pico-8 play session: hold → + tap 🅾

[t = 1 s] hold → ~1s, tap 🅾 ~2×
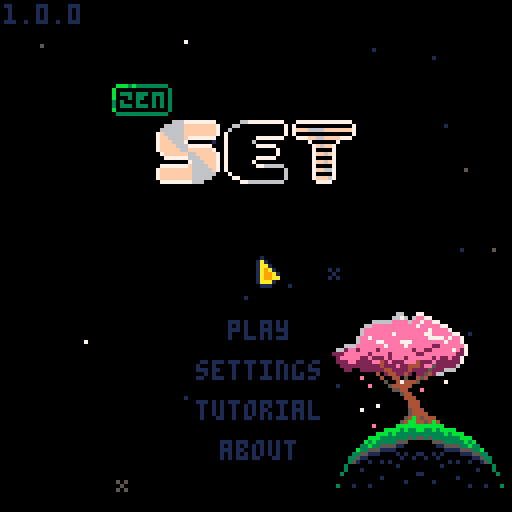
[t = 2 s] hold → ~2s, tap 🅾 ~4×
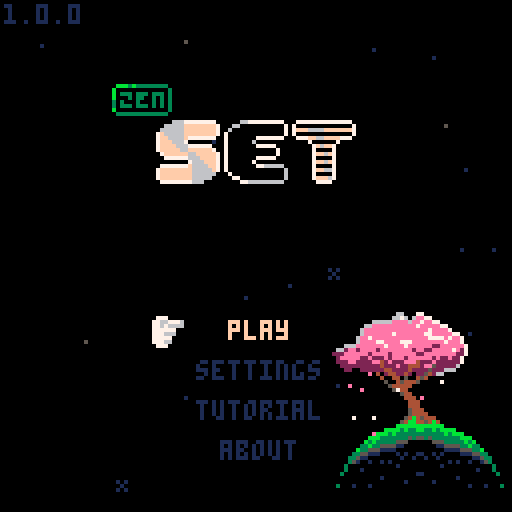
[t = 4 s] hold → ~4s, tap 🅾 ~7×
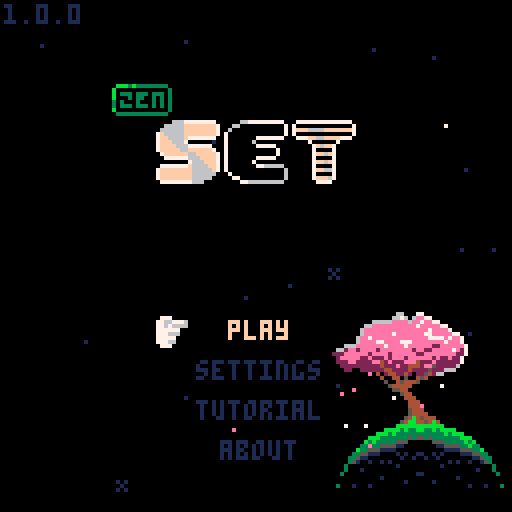
[t = 6 s] hold → ~6s, tap 🅾 ~10×
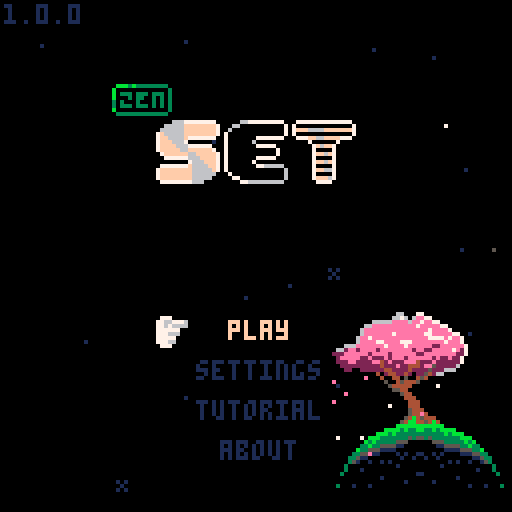
[t = 8 s] hold → ~8s, tap 🅾 ~14×
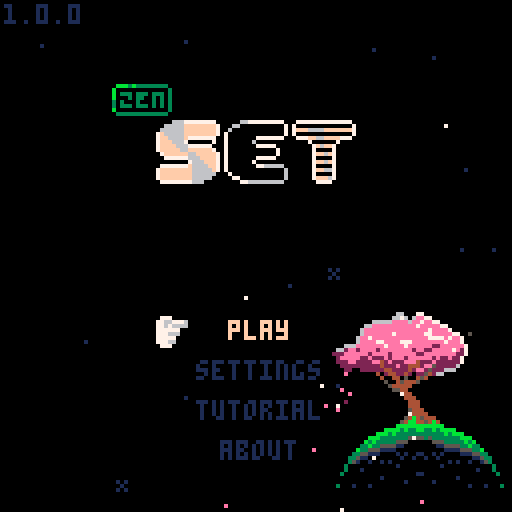

pico-8 cartridge
version 42
__lua__
-- set
-- 2026-02-10
-- same as 0.0.0
-- happy birthday ryan
ver="1.0.0"

-- constants
card_w=29
card_h=17
card_f_tm=15

str_t_min=30
str_t_max=100
str_t_shn=20

c_pal_idx=1
c_pals={
	{8,11,13,2,3,5},
	{8,9,10},
	{1,5,6}
}

mode="title"
g_seed=-29

g_idx=0

allow_skip=false

-- settings
s_idx=nil
s_time=true
s_posb=true
s_aest=true

logo_t=0
uits,uitf=0,0
mx,my,lmx,lmy=-1,-1,-1,-1
is_m=false

tit_idx=0
tit_tm=-10
tit_l_tm=-1 -- load time

effs={}
leafs={}
stars={}


function _init()
	printh("===== start set =====")
	poke(0x5f2d,1)
	
	mx,my=stat(32),stat(33)
	lmx,lmy=mx,my
	
	init_stars()
	music(0)
	
	//testing
	--[[
	init_game()
	for i=1,27 do
	add(n_sets,{
			cards[rand(1,12)],
			cards[rand(1,12)],
			cards[rand(1,12)]
		})
	end
	init_garden()
	]]--
end

function _draw()
	cls()
	
	draw_bk()

	if logo_t<90 then
		draw_logo()
		return
	end
	
	if mode=="title" then
		draw_title()
	elseif mode=="game" then
		draw_game()
		draw_effs()
	elseif mode=="tutorial" then
		draw_tut()
	elseif mode=="about" then
		draw_about()
	elseif mode=="garden" then
		draw_garden()
	end
	
	if(is_m)draw_mouse()
end

function _update()
	uits=(uits+0.1)%30
	uitf=(uitf+0.2)%30
	
	update_bk()
	
	if logo_t<90 then
		logo_t+=1
		if btnp(❎) then
			if logo_t<30 then
				logo_t=30
			elseif logo_t<75 then
				logo_t=75
			end
		end
		return
	end
	
	mx,my=stat(32),stat(33)
	if lmx!=mx or lmy!=my then
		is_m=true
	elseif btn()>0 then
		is_m=false
		uitr()
	end
	lmx,lmy=mx,my
	
	if btnp(⬅️) or
				btnp(➡️) or
				btnp(⬆️) or
				btnp(⬇️) then
		sfx(3,-1,0,8)
	end
	
	if s_idx!=nil then
		update_settings()
	elseif mode=="title" then
		update_title()
	elseif mode=="game" then
		update_game()
		update_effs()
	elseif mode=="tutorial" then
		update_tut()
	elseif mode=="about" then
		update_ab()
	elseif mode=="garden" then
		update_garden()
	end
end

function draw_logo()
	//line(64,0,64,127,1)
	if logo_t>15 and logo_t<75 then
		spr(120,32,60,8,1)
	end
	
	//sspr(
	//	64,56,
	//	mid(0,logo_t-30,64),8,
	//	32,60)
end

function draw_mouse()
	spr(3,mx,my)
end

function init_title()
	if mode=="game" then //or 
				//mode=="garden" then
		music(0)
	end
	mode="title"
	s_idx=nil
	tit_l_tm=-1
	g_idx=0
end

function draw_title()
	print(ver,1,1,1)
	//line(64,0,64,127,1)
	//line(54,0,54,127,1)
	//line(74,0,74,127,1)
	spr(64+max(flr(tit_tm),0)*2,
		28,21,
		2,1)
	//spr(90,40,40,6,2)
	for i=0,2 do
		spr(
			84+i*2,
			40+i*16+(i-1)*1,
			30,
			2,2)
	end
	
	if s_idx!=nil then
		draw_settings()
	else
		if tit_l_tm==-1 or 
					flr(uits)%2==0 then
		t2(
			"play",
			57,80,
			tit_idx==0 and 15 or 1,0)
		end
		if tit_l_tm==-1 then
			t2(
				"settings",
				49,90,
				tit_idx==1 and 15 or 1,0)
			t2(
				"tutorial",
				49,100,
				tit_idx==2 and 15 or 1,0)
			t2(
				"about",
				55,110,
				tit_idx==3 and 15 or 1,0)
			if not is_m then
				dhand(
					1,
					38+uits%2,
					79+tit_idx*10
				)
			end
		end
	end
end

function update_title()
	if tit_l_tm>0 then
		tit_l_tm-=1
		if(tit_l_tm==0)init_game()
		return
	end
	
	tut_idx=0
	
	if tit_tm<7 then
		tit_tm+=0.4
	else
		tit_tm=rand(30,90)*-1
	end
	
	if btnp() then
		tit_idx=max(tit_idx,0)
	end
	
	if btnp(⬇️) then
		tit_idx=min(tit_idx+1,3)
	elseif btnp(⬆️) then
		tit_idx=max(tit_idx-1,0)
	end
	
	-- mouse hover
	if is_m then
		tit_idx=-1
		if pt_m(57,80,16,5)then
			tit_idx=0
		elseif pt_m(49,90,32,5)then
			tit_idx=1
		elseif pt_m(49,100,32,5)then
			tit_idx=2
		elseif pt_m(55,110,19,5)then
			tit_idx=3
		end
	end
	
	if click() and tit_idx>=0 then
		if tit_idx==0 then
			sfx(24)
			music(-1)
		else
			sfx(3,-1,8,8)
		end
		if(tit_idx==0)tit_l_tm=45
		if(tit_idx==1)s_idx=1
		if(tit_idx==2)mode="tutorial"
		if(tit_idx==3)mode="about"
	end
end

function draw_settings()
	if mode=="game" then
		t2(
			"go back",
			51,40,
			s_idx==-1 and 15 or 1,0)

		t2(
			"get hint",
			49,50,
			s_idx==0 and 15 or 1,0)
		
		--[[
		if not p_over then
			t2(
				"end game",
				49,50,
				s_idx==0 and 15 or 1,0)
		end
		]]--
	end
		
	t2(
		"show time",
		25,70,
		s_idx==1 and 15 or 1,0)
	t2(
		s_time and "yes" or "no",
		90,70, 
		s_time and 11 or 3,0)
		
	t2(
		"show possible\n         sets",
		9,80,
		s_idx==2 and 15 or 1,0)
	t2(
		s_posb and "yes" or "no",
		90,80, 
		s_posb and 11 or 3,0)
		
	t2(
		"card style",
		21,95,
		s_idx==3 and 15 or 1,0)
	t2(
		s_aest and "pretty" or "norm",
		90,95, 
		s_aest and 11 or 3,0)
		
	t2(
		"return to title",
		35,107,
		s_idx==4 and 15 or 1,0)
	
	if not is_m then
		local hx,hy=39,39
		//if(s_idx==-1)hx,hy=39,39
		if(s_idx==0)hx,hy=39,49
		//if(s_idx==1)hx,hy=15,59
		if(s_idx==1)hx,hy=15,69
		if(s_idx==2)hx,hy=-1,79
		if(s_idx==3)hx,hy=11,94
		if(s_idx==4)hx,hy=25,106
		dhand(1,hx+uits%2,hy)
	end
end

function update_settings()
	if btnp() then
		s_idx=max(
			s_idx,
			mode=="game" and -1 or 1
		)
	end
	if btnp(⬇️) then
		s_idx=min(s_idx+1,4)
		if p_over and s_idx==0 then
			s_idx=1
		end
	elseif btnp(⬆️) then
		s_idx=max(
			s_idx-1,
			mode=="game" and -1 or 1
		)
		if p_over and s_idx==0 then
			s_idx=-1
		end
	end
	
	-- mouse hover
	if is_m then
		s_idx=-3
		if mode=="game" then
			if pt_m(49,40,32,5)then
				s_idx=-1
			elseif pt_m(49,50,32,5) then
				s_idx=0
			end
		end
		if pt_m(22,70,80,5)then
			s_idx=1
		elseif pt_m(10,80,96,11)then
			s_idx=2
		elseif pt_m(21,95,91,5)then
			s_idx=3
		elseif pt_m(35,107,60,5)then
			s_idx=4
		end
	end
	
	if click() and s_idx>=-2 then
		sfx(3,-1,16,8)
		if s_idx==-1 then
			s_idx=nil	
		elseif s_idx==0 then
			s_idx=nil
			check_cards(true)
		elseif s_idx==1 then
			s_time=not s_time
		elseif s_idx==2 then
			s_posb=not s_posb
		elseif s_idx==3 then 
				s_aest=not s_aest
		elseif s_idx==4 then
			init_title()
		end
	end
end

function draw_tut()
	//rect(0,0,127,127,1)
	if tut_idx<2 then
		local d=d_tut[tut_idx+1]
		for i=0,#d-1 do
			t2(d[i+1],1,i*6+1,13,0)
		end
		
		t2(
			"next page",
			35,122,
			1,0)
	elseif tut_idx==2 then
		t2("valid set examples",18,10,13,0)
		draw_tut_cards(1)
		t2(
			"next page",
			35,122,
			1,0)
	else
		t2("invalid set examples",18,10,13,0)
		draw_tut_cards(4)
		t2(
			"return to title",
			35,122,
			1,0)
	end
		
	if not is_m then
		dhand(1,25+uits%2,121)
	end
end

function draw_tut_cards(s)
	for j=0,2 do
		local r=tut_d[j+s]
		for i=0,#r-1 do
			local d=tut_d[j+s][i+1]
			local c=get_card(d)
			c.x=i*card_w+i*3+18
			c.y=j*card_h+j*15+20
			draw_card(c)
		end
	end
end

function update_tut()
	if click() then
		sfx(3,-1,8,8)
		if tut_idx<3 then
			tut_idx+=1
		else
			mode="title"
		end
	end
end

function draw_about()
	t2(
		"return to title",
		35,122,
		1,0)
	if not is_m then
		dhand(1,25+uits%2,121)
	end
	
	for i=0,#d_ab-1 do
		t2(d_ab[i+1],1,i*6+1,13,0)
	end
end

function update_ab()
	if click() then
		sfx(3,-1,8,8)
		mode="title"
	end
end
-->8
-- game

function init_game()
	music(16)
	for e in all(effs)do
		del(effs,e)
	end
	for d in all(deck)do
		del(deck,d)
	end
	for c in all(cards)do
		del(cards,c)
	end
	for s in all(n_sets)do
		del(n_sets,s)
		del(n_sets,s)
	end

	mode="game"
	game_st_tm=time()
	game_tm=game_st_tm
	
	g_idx=0 -- game idx
	r_idx=0 -- garden idx
	cards={}
	deck={}
	hint_sets={} -- hints
	//n_set=0	-- num sets made
	n_sets={}
	n_sel=0 -- num selected
	card_off_y=30
	
	sh_tm=0 -- shake time
	n_av_set=0 -- available sets
	p_over=false
	p_over_t=60
	
	local id=1
	for n=1,3 do
	for s in all({5,6,7}) do
	for f in all({0,1,2}) do
	for c in all({1,2,3}) do
		add(deck,{
			n=n,s=s,f=f,c=c,
			id=id
		})
		id+=1
	end end end end
	
	for i=0,11 do
		add(cards,get_deck_card(i*5))
		add_f_card(
			5,5,
			(i%4)*card_w+(i%4)*3+card_w/2,
			flr(i/4)*card_h+card_off_y,
			i*5,
			32
		)
	end
	
	move_cards()
	check_cards(false)
end

function draw_game()
	//rect(0,0,127,127,1)
	
	-- deck
	local dw=#deck>0 and 12 or 20
	if(g_idx==0)pal(7,15)
	rect(
		3,3,
		3+dw,#cards==21 and 9 or 11,
		7
	)
	rectfill(1,1,1+dw,9,0)
	rect(1,1,1+dw,9,7)
	if #deck>0 then
		print(#deck,4,3,7)
	else
		print("fin?",4,3,7)
	end
	pal()
	
	-- settings gear
	spr(
		s_idx!=nil and 18 or 
		g_idx==1 and 17 or 16,
		100,2
	)
	
	-- complete sets
	if(g_idx==2)pal(7,15)
	rect(
		114,3,
		126,#cards==21 and 9 or 11,
		7
	)
	rectfill(112,1,124,9,0)
	rect(112,1,124,9,7)
	print(#n_sets,115,3,7)
	pal()

	-- time	
	if s_time then
		local ts=ftime(game_tm)
		print(ts,64-(#ts*4)/2,3)
	end
	
	if not p_over then
		if s_posb and #cards<21 then
			t2(
				"possible sets:"..n_av_set,
				1,card_off_y-7,1,0)
		end
	
		if s_idx==nil then
			for n=0,#cards-1 do
				local i=n%4
				local j=flr(n/4)
				draw_card(cards[n+1])
			end
		end
	end
	
	if s_idx!=nil then
		draw_settings()
	end
	
	
	if #cards<21 then
		if is_m then
			print(
				"mouse:move         mouse:toggle",
				1,122,
				1
			) 
		else
		print(
			"⬆️⬇️⬅️➡️:move         ❎:toggle",
			1,122,
			1
		) 
		end
	end
	
	if not is_m then
		local hx,hy=5,10
		if g_idx==1 then
			hx,hy=102,10
		elseif g_idx==2 then
			hx,hy=112,10
		elseif g_idx>2 then
			local i=(g_idx-3)%4
			local j=flr((g_idx-3)/4)
			hx=i*card_w+i*3+14
			hy=j*card_h+j*3+card_off_y+card_h-1
		end

		if s_idx==nil then
			dhand(2,hx,hy+uits%2)
		end
	end
	
	if p_over and #effs==0 and
				s_idx==nil then
		if #n_sets==27 or 
					(#deck==0 and n_av_set==0) then
			t2("you win",51,60,1,0)
		else
			t2("game over",47,60,1,0)
		end
	end
end

function draw_card(c)
	if c=="dead" or c.t>0 then
		return
	end
	
	local cx=c.x+flr(c.sh_tm/2)%2
	local cy=c.y
	
	if c.ht_tm>0 and 
				flr(c.ht_tm/8)%2==0 then
		rectfill(
			cx,cy,
			cx+card_w,cy+card_h,
			7
		)
		return
	end
	
	if c.idx==g_idx-3 then
		rectfill(
			cx,cy,
			cx+card_w,cy+card_h,
			1
		)
	end
	
	rect(
		cx,cy,
		cx+card_w,cy+card_h,
		7
	)
	
	local cp=c_pals[c_pal_idx]	
	pal(15,c.idx==g_idx-3 and 1 or 0)
	for i=0,c.n-1 do
		local ccx=cx+card_w/2-3-(c.n-1)*4.5+i*9
		local ccy=cy+1
		local ccs=c.s+3*c.f
		if(s_aest)ccs+=32
		
		-- outline
		pal(6,c.idx==g_idx-3 and 1 or 0)
		pal(7,c.idx==g_idx-3 and 1 or 0)
		
		ospr(ccs,ccx,ccy,1,2)
		
		--card sprite
		pal(7,cp[c.c])
		pal(6,cp[c.c+3])
		spr(
			ccs,
			ccx,ccy,
			1,2)
	end
	pal()
	
	if c.sel then
		local o=flr(uitf)%3-1
		spr(14,cx-o,cy-o)
		spr(15,cx+card_w-7+o,cy-o)
		spr(30,cx-o,cy+card_h-7+o)
		spr(31,
			cx+card_w-7+o,
			cy+card_h-7+o)
	end
end

function update_game()
	if not p_over then
		game_tm=time()-game_st_tm
	else
		goto after_auto
	end
	
	-- update cards
	for c in all(cards)do
		if c!="dead" then
			if(c.sh_tm>0)c.sh_tm-=1
			if(c.ht_tm>0)c.ht_tm-=1
			if c.t>0 then
				c.t-=1
				if c.t==1 then
					sfx(3,-1,0+rand(0,2)*8,8)
				end
			end
		end
	end
	
	auto_clk=false
	if allow_skip and btn(🅾️) then
		update_auto()
		goto after_auto
	end
	
	--button inputs
	if btnp(➡️) then
		g_idx=min(g_idx+1,#cards-1+3)
	elseif btnp(⬅️) then
		g_idx=max(g_idx-1,0)
	elseif btnp(⬇️) then
		if g_idx==0 then
			g_idx=3
		elseif g_idx<3 then
			g_idx=5
		elseif g_idx<#cards-1 then
			g_idx=min(g_idx+4,#cards+3)
		end
	elseif btnp(⬆️) then
		g_idx=max(g_idx-4,0)
	end
	
	-- mouse hovering
	if is_m then
		g_idx=-1
		if pt_m(1,1,20,9) then
			g_idx=0
		elseif pt_m(97,1,8,8) then
			g_idx=1
		elseif pt_m(112,1,120,9) then
			g_idx=2
		end
		
		for i=1,#cards do
			local c=cards[i]
			//c.h=false
			if c.t==0 and
						c!="dead" and
						pt_m(c.x,c.y,
											card_w,card_h) then
				g_idx=c.idx+3
			end
		end
	end
	
	::after_auto::
	
	if p_over then
		g_idx=2
		//g_idx=min(g_idx,1)
		//g_idx=min(g_idx,2)
		if p_over_t==60 then
			-- consider a delay
			-- before this runs
			if #n_sets==27 or 
					(#deck==0 and n_av_set==0) then
				sfx(5)
				music(-1)
			else
				sfx(6)
				music(-1)
			end
		elseif p_over_t==0 then
			init_garden()
			music(0)
		end
		p_over_t-=1
		return
	end
	
	-- click deck
	if g_idx==0 and click() then
		if #deck==0 then
			p_over=true
		elseif #effs==0 and 
									#cards<21 then
			for i=0,2 do
				add(cards,get_deck_card(i*5))
					add_f_card(
					5,5,
					(i%4)*card_w+(i%4)*3+card_w/2,
					4*card_h+card_off_y,
					i*5,
					32
				)
			end
			move_cards()
			check_cards(false)
			sfx(3,-1,8,8)
		end
	end
	
	-- click settings
	if g_idx==1 and click() then
		//printh("clicked set todo")
		s_idx=-1
		sfx(3,-1,16,8)
	end
	
	-- click set
	if g_idx==2 and click() then
		printh("clicked set todo")
		init_garden()
	end
	
	-- click cards
	local can_check=false
	local c=cards[g_idx-2]
	if g_idx>2 and c!=nil and
				c!="dead" and c.t==0 and 
				click() then
		if c.sel then
			c.sel=false
			n_sel-=1
			sfx(3,-1,16,8)
		elseif n_sel<3 then
			can_check=true
			c.sel=true
			n_sel+=1
			if(n_sel<3)sfx(3,-1,8,8)
		end
	end
	
	if n_sel==3 and can_check then
		check_sel()
		g_idx=min(g_idx,#cards+2)
		if #n_sets==27 or 
					(#deck==0 and
						n_av_set==0) then
			p_over=true
		end
	end
end

function get_card(c)
	return {
		n=c.n,
		s=c.s,
		f=c.f,
		c=c.c,
		id=c.id,
		idx=-1,
		sel=false,
		sh_tm=0,
		ht_tm=0,
		t=0
	}
end

function get_deck_card(toff)
	local i=rand(1,#deck)
	local dc=deck[i]
	deli(deck,i)
	
	local c=get_card(dc)
	c.t=card_f_tm+toff
	return c
end

function move_cards()
	card_off_y=30
	if #cards==18 then
		card_off_y=20
	elseif #cards==21 then
		card_off_y=10
	end
	
	for n=0,#cards-1 do
		local c=cards[n+1]
		if c!="dead" then
			local i=n%4
			local j=flr(n/4)
			c.x=i*card_w+i*3+1
			c.y=j*card_h+j*3+card_off_y
			c.idx=n
		end
	end
end

function check_sel()
	printh("checking selection")
	local sel={}
	for i=1,#cards do
		if cards[i].sel then
			add(sel,i)
			cards[i].sel=false
		end
	end

	local is_set=check_set(
		cards[sel[1]],
		cards[sel[2]],
		cards[sel[3]]
	)
	
	if is_set then
		add(n_sets,{
			cards[sel[1]],
			cards[sel[2]],
			cards[sel[3]]
		})
		
		for i=#sel,1,-1 do
			local c=cards[sel[i]]
			add_f_card(
				c.x,c.y,
				122,
				5,
				0,
				48
			)
		end
	
		if #cards>12 then
			for i=#sel,1,-1 do
				deli(cards,sel[i])
			end
		else 
			for i=#sel,1,-1 do
				if #deck>0 then
					add_f_card(
						5,5,
						cards[sel[i]].x,
						cards[sel[i]].y,
						i*5,
						32
					)
					cards[sel[i]]=get_deck_card(i*5)
				else
					cards[sel[i]]="dead"
				end
			end
		end
		
		//n_set+=1
		move_cards()
		check_cards(false)
		sfx(4)
	else
		sh_tm=20
		for i=#sel,1,-1 do
			cards[sel[i]].sel=false
			cards[sel[i]].sh_tm=20
		end
		sfx(6)
	end
	
	n_sel=0
end

function check_set(c1,c2,c3)
	if c1=="dead" or
				c2=="dead" or
				c3=="dead" then
		return false
	end
	
	local is_set=true
	for k in all({"n","s","f","c"})do
		//loga({"checking key",k})
		//loga({" ",c1[k],c2[k],c3[k]})
		if c1[k]!=c2[k] and
					c1[k]!=c3[k] and
					c2[k]!=c3[k] then
			//loga({"  all diff for",k})
		elseif c1[k]==c2[k] and
									c2[k]==c3[k] then
			//loga({"  all same for",k})
		else
			//loga({"  not vald for",k})
			return false
		end
	end
	
	return true
end


function check_cards(show)
	hint_sets={} --testing
	
	local g={}
	for i=1,#cards do
	for j=i+1,#cards do
	for k=j+1,#cards do 
		add(g,{i,j,k})
	end end end

	local n=0
	//local f={}
	for i in all(g) do
		//loga({i,unpack(g[i])})
		if check_set(
						cards[i[1]],
						cards[i[2]],
						cards[i[3]]
		) then
			n+=1
			add(hint_sets,{
				cards[i[1]],
				cards[i[2]],
				cards[i[3]]
			})
			
			//debugging
			loga({
				"  set",
				cards[i[1]].idx,
				cards[i[2]].idx,
				cards[i[3]].idx
			})
		end
	end
	n_av_set=n
	//loga({"checked all",n})
	
	if show then
		local i=rand(1,#hint_sets)
		local c=hint_sets[i][1]
		c.ht_tm=90
	end
	//loga({"nnnn",#g})
end

auto_t=0
auto_s=nil
auto_s_idx=0
auto_clk=false
function update_auto()
	//auto_clk=false
	if #effs>0 then
		return
	end
	
	if auto_t>0 then
		auto_t-=1
		return
	else
		auto_t=2
	end
	
	printh("==running auto==") 
	
	if auto_s==nil then
		if #hint_sets>0 then
			local i=rand(1,#hint_sets)
			auto_s=hint_sets[i]
			loga({"auto: use hint",i})
			//deli(hint_sets,i)
		else
			g_idx=0
			auto_clk=true
			loga({"auto: click deck"})
			return
		end
	end
	
	if auto_s_idx<3 then
		auto_s_idx+=1
		local c=auto_s[auto_s_idx]
		g_idx=c.idx+3
		auto_clk=true
		loga({"auto: sel",c.idx})
		
		if auto_s_idx==3 then
			auto_s=nil
			auto_s_idx=0
			loga({"auto: reset"})
		end
	end
end
-->8
-- effects

function draw_effs()
	for e in all(effs)do
		e.draw(e)
	end
end

function update_effs()
	for e in all(effs)do
		e.update(e)
	end
end

function add_f_card(x1,y1,x2,y2,toff,s)
	add(effs,{
		x1=x1,
		y1=y1,
		x2=x2,
		y2=y2,
		s=s,
		t=card_f_tm+toff,
		draw=draw_f_card,
		update=update_f_card
	})		
end

function draw_f_card(f)
	if f.t<=card_f_tm then
		local d=(card_f_tm-f.t)/card_f_tm
		
		//pal(7,(f.t%8)+8)
		spr(
			f.s+(f.t*0.5)%4,
			f.x1+(f.x2-f.x1)*d,
			f.y1+(f.y2-f.y1)*d
		)
		//pal()
	end
end

function update_f_card(f)
	f.t-=1
	if(f.t==0)del(effs,f)
end

l_cols={14,14,14,14,7,7,7,2}
function add_leaf()
	add(leafs,{
		x=rand(80,115),
		y=rand(88,95),
		dx=rnd(),
		dy=rnd(),
		c=l_cols[rand(1,#l_cols)],
		t=rand(60,300)
	})	
end

function draw_leaf(l)
	pset(l.x,l.y,l.c)
end

function update_leaf(l)
	l.x-=l.dx*0.5
	l.y+=l.dy*0.5
	l.t-=1
	
	if l.t==0 then
		del(leafs,l)
	end
end

bk_t=0
function draw_bk()
	//rect(0,0,127,127,1)
	draw_stars()
	
	if mode!="garden" then
		spr(
			flr(bk_t)==0 and 139 or 171,
			80,78,
			5,2
		)
		spr(137,94,90,2,2)
		spr(167,81,106,3,2)
		spr(167,105,106,3,2,true)
		//spr(128,81,106,3,3)
		//spr(128,105,106,3,3,true)
	
		for l in all(leafs)do
			draw_leaf(l)
		end
	end
end

function update_bk()
	update_stars()
	
	bk_t+=0.03
	if(bk_t>2)bk_t=0
	
	if rand(0,100)<20 then
		add_leaf()
	end
	
	for l in all(leafs)do
		update_leaf(l)
	end
end

function init_stars()
	for s in all(stars)do
		del(stars,s)
	end
	
	local ns=rand(20,30)
	for i=1,ns do
		local rx=rand(0,127)
		local ry=rand(0,127)
		add(stars,{
			x=rx,y=ry,
			s=rnd()<0.2 and 47 or nil,
			t=rand(str_t_min,str_t_max)
		})
	end
end

function draw_stars()
	for s in all(stars)do
		if s.t>str_t_shn then
			pal(7,1)
		elseif s.t<str_t_shn/2-4 or
									s.t>str_t_shn/2+4 then
			pal(7,5)
		end
		if s.s==nil then
			pset(s.x,s.y,7)
		else
			spr(47,s.x-1,s.y-1)
		end
		pal()
	end
end

function update_stars()
	for s in all(stars)do
		s.t-=1
		if s.t==str_t_shn and
					rnd()<0.5 then
			s.t=0
		end
		if s.t==0 then
			s.t=rand(str_t_min,str_t_max)
		end
	end
end
-->8
-- garden

function init_garden()
	mode="garden"
	r_idx=0
	l_r_idx=0
	if(#n_sets>0)r_idx=1
end

function draw_garden()
	//line(64,0,64,127,1)
	//line(0,64,127,64,1)
	//rect(0,0,127,127,1)
	
	t2(
		p_over and "return to title" or "go back",
		12,120,
		r_idx==0 and 15 or 1,0)
	if r_idx==0 then
		dhand(1,1+flr(uits)%2,119)
	end
	
	//rect(40,40,87,87,1)
	pal(15,0) --testing
	spr(128,40,40,3,3)
	spr(128,64,40,3,3,true)
	spr(131,40,64,3,3)
	spr(131,64,64,3,3,true)
	pal()
	
	for i=1,#n_sets do
		local a=i/-28+0.25
		pset(
			64+cos(a)*24,
			64+sin(a)*24,
			7
		)
		if i==r_idx then
			circ(
				64+cos(a)*24,
				64+sin(a)*24,
				flr(uits)%2==0 and 3 or 5,
				7)
		end
	end
	
	spr(181,59,32)
	if r_idx>0 then 
		srand(g_seed)
		draw_flower()
		srand(time())
		
		draw_dna()
	end
end

function draw_flower()	
	local flrx,flry=105,32
	
	pset(flrx,flry,7)
	
	//fillp(▒)
	rect(
		flrx-15,flry-23,
		flrx+15,flry+7,
		5
	)
	fillp()
	spr(135,flrx-8,flry)
	spr(135,flrx,flry,1,1,true)
	pal(15,0)
	spr(224,flrx-15,flry+7,4,1)
	pal()
	
	-- pedals and pistol
	local npd=rand(1,10)	--n pedls
	//local npd=rand(1,2)	--n pedls
	
	local pdl=rand(4,10)	--pdl l
	local pdt=rand(5,9)	--pdl thk
	local nps=rand(0,10)	--n pistl
	local psr=rand(1,4)		--pstl r
	local psc=rand(2,15)	--pstl c
	
	-- petal colors
	local pdcs={}
	local nc=1 -- n pet cols
	if npd<3 then
		nc=rand(2,pdt)
	elseif npd>3 then
		nc=rand(2,3)
	end
	for _=1,nc do
		add(pdcs,rand(2,15))
	end
	
	-- stems
	local stms={}
	local ns=rand(1,2) --n stem
	if npd<3 and rnd()>0.5 then
		ns+=rand(1,2)
	end
	for _=1,ns do
		add(stms,{
			sh=rand(10,20), --stem h
			nw=rand(0,5),			--n wave
			ww=rand(0,5),			--wave w
			sb=rand(-10,10) --stm bnd
		})
	end
	
	if g_seed != l_g_seed then
		loga({
			"\ncreating flower:",
			g_seed
		})
		loga({" num pedals ", npd})
		loga({" pedal lengt", pdl})
		loga({" pedal thick", pdt})
		loga({" pedal cols", pdc1})
		for i=1,#pdcs do
			loga({"  ",pdcs[i]})
		end
		loga({" num pistol ", nps})
		loga({" pistol rad ", psr})
		loga({" pistol colr", psc})
		loga({" num stems  ", ns})
		for i=1,#stms do
			local s=stms[i]
			loga({"  stem       ", i})
			loga({"   stem height", s.sh})
			loga({"   num waves  ", s.nw})
			loga({"   waves width", s.ww})
			loga({"   stem bend  ", s.sb})
		end
	end
	
	for si=1,#stms do
		local s=stms[si]
		local sh=s.sh
		local nw=s.nw
		local ww=s.ww
		local sb=s.sb
		
		local px=flrx+cos(1/4)*sb-sb
		local py=flry-sh
		
		-- stem
		for i=1,sh do
			s1,b1=stem_pt(i-1,sh,nw,ww,sb)
			s2,b2=stem_pt(i,sh,nw,ww,sb)
			line(
				flrx+s1+b1,flry-i-1,
				flrx+s2+b2,flry-i,
				si<=#stms/2 and 3 or 11)
		end
	
		if npd>2 then
			-- petals
			for j=0,pdl do // length
			for i=1,npd do	// num
				for k=0,pdt do	//thick
					local ii=i/npd+k*0.01
					pset(
						px+cos(ii%1)*j,
						py+sin(ii%1)*j,
						agw(pdcs,i)
					)
				end
			end end
		else
			-- berries
			for i=0,pdl do // num ber		
				local ry=rand(-2,2)
				local rx=rand(-2,2)
				local tt=rand(pdt-npd,pdt)*0.25
				circfill(
					px+rx,py+ry,
					tt,
					agw(pdcs,i)
				)
			end
		end
	
		--pistil
		for i=1,nps do
			local a=rnd()
			local d=rnd()*psr
			local rx=cos(a)*d
			local ry=sin(a)*d
			pset(px+rx,py+ry,psc)
		end
	end
end

function stem_pt(i,sh,nw,ww,sb)			
	local s=sin(i/(sh/nw))*ww
	local b=cos((i/sh)/4)*sb-sb
	return s,b
end

function draw_dna()
	local dnax,dnay=105,105
	
	rect(
		dnax-15,dnay-14,
		dnax+15,dnay+17,
		5
	)
	pal(15,0)
	spr(240,dnax-15,dnay-21,4,1)
	pal()
	local cs=n_sets[r_idx]
	for j=0,#cs-1 do
		draw_mini_card(
			cs[j+1],
			dnax-14,dnay+j*9-12)
	end
end

function draw_mini_card(c,x,y)
	local cp=c_pals[c_pal_idx]
	pal(15,0)
	for i=0,c.n-1 do
		local ccx=x+card_w/2-3-(c.n-1)*4.5+i*9
		local ccy=y+1
		local ccs=(c.s+187)+3*c.f
		
		--card sprite
		pal(7,cp[c.c])
		spr(
			ccs,
			ccx,ccy,
			1,1)
	end
	pal()
end

l_g_seed=nil
function update_garden()
	if is_m then
		if pt_m(12,120,60,5)then
			r_idx=0
		else
			for i=1,#n_sets do
				local a=i/-28+0.25
				local x=64+cos(a)*24
				local y=64+sin(a)*24
				if pt_m(x-4,y-4,8,8)then
					r_idx=i
				end
			end
		end
	end
	if click() then
		if r_idx==0 then 
			if p_over then
				init_title()
			else
				mode="game"
			end
		end
	end
	
	if l_g_seed!=g_seed then
		l_g_seed=g_seed
	end
	
	if btnp(⬅️) or btnp(⬆️) then
		r_idx=max(r_idx-1,0)
		if r_idx>0 then
			//calc_seed(r_idx)
		end
	elseif #n_sets>0 and
								(btnp(➡️) or 
								btnp(⬇️)) then
		r_idx=min(r_idx+1,#n_sets)
		//calc_seed(r_idx)
	end
	
	//if(btnp(⬅️))g_seed-=1
	//if(btnp(➡️))g_seed+=1
	if r_idx>0 and 
				r_idx!=l_r_idx then
		calc_seed(r_idx)		
	end
	l_r_idx=r_idx
end

function calc_seed(i)
	loga({"calc seed for idx",i})
	local s=n_sets[i]
	
	for c in all(s) do
		loga({c.id, dtb2(c.id)})
		loga({c.n,c.s})
	end
	
	local sd=(s[1].id<<8)+s[2].id
	sd=sd+(s[3].id>>8)
	loga({"seed",sd,dtb2(sd)})
	g_seed=sd
end

function dtb2(num)
	local n1=num
	local n2=num
 local bin=""
	
	n2<<=1
	for i=1,16 do
  bin=n2 %2\1 ..bin
  n2<<=1
  if i%4==0 and i<32 then
   bin=" "..bin
  end
	end
	
	for i=1,16 do
  bin=n1 %2\1 ..bin
  n1>>>=1
  if i%4==0 and i<32 then
   bin=" "..bin
  end
	end
 
 return bin
end
-->8
-- helpers

l_click=false
function click()
	if auto_clk and not p_over then
		return true
	end
	
	if(btnp(❎))return true
	if stat(34)>0 then
		if not l_click then
			l_click=true
			return true
		end
	else
		l_click=false
	end
	return false
end

function uitr()
	_uits,_uitf=0,0
end

function pt_bb(ax,ay,aw,ah,px,py)
	return px>=ax and px<=ax+aw and
								py>=ay and py<=ay+ah
end

function pt_m(ax,ay,aw,ah)
	return pt_bb(ax,ay,aw,ah,mx,my)
end

function rand(bot,top)
	return flr(rnd((top+1)-bot))+bot
end

function ftime(t)
	if type(t)!="number" then
		return t
	end
	local mins=flr(t/60)
	local s=""
	if mins<1 then
		s=s.."00:"
	elseif mins<10 then
		s=s.."0"..mins..":" 
	else
		s=s..mins..":"
	end
	local sec=flr(t%60)
	if sec<10 then 
		s=s.."0"..sec
	else
		s=s..sec
	end
	return s//sub(s,1,4)
end

function ospr(s,x,y,w,h,fh,fv)
	w=w and w or 1
	h=w and h or 1
	fh=fh and fh or false
	fv=fv and fv or false
	for j in all({-1,1})do
	for i in all({-1,1})do
		spr(s,x+i,y+j,w,h,fh,hv)
	end end
end

function dhand(s,x,y)
	pal(7,0)
	pal(6,0)
	ospr(s,x,y)
	pal()
	spr(s,x,y)
end

function t2(s,x,y,c1,c2)
	for j in all({-1,1})do
		print(s,x,y+j,c2)
	end
	for i in all({-1,1})do
		print(s,x+i,y,c2)
	end
	print(s,x,y,c1)
end

-- array get wrap
function agw(a,i)
	return a[(i-1)%#a+1]
end

function loga(arr)
	printh(a_to_s(arr))
end

function a_to_s(arr)
	local s=arr[1]
	for i=2,#arr do
		s=s.." "..tostr(arr[i])
	end
	return s
end
-->8
-- data
d_tut={
{
"the goal of 'set' is to identify",
"groups of 3 cards, called a",
"'set'.",
"",
"each card has four features:",
"-color: red, green, or purple",
"-shade: open, solid, or stripe", 
"-symbol: pill, diamond, or",
"         squiggle",
"-number of symbols: 1, 2, or 3",
"",
"a set is valid if each feature",
"for each card is all the same,",
"or all different.",
"",
},
{
"12 cards are dealt at the start.",
"you can select the deck icon to",
"deal 3 more cards if you need.",
"",
"you can win in two ways:",
"",
"1) find all 27 sets.",
"",
"2) once all cards have been", 
"   dealt and you believe no more",
"   sets are possible, click the",
"   'fin' icon.",
}}

d_ab={
"zen set is a single player",
"interpretation of the card game",
"'set'.",
"",
"it is meant to be a relaxing",
"experience, and to help hone",
"your skills at 'set'.",
"",
"'set' was designed by marsha",
"falco in 1974 and published by",
"set enterprises in 1991.",
"zen set is not affiliated with",
"set enterprises, inc. or the",
"'set' card game. please consider",
"buying the physical 'set'",
"card game."
}

tut_d={
	// valid sets
	{
		{n=1,s=5,f=0,c=1},
		{n=1,s=5,f=1,c=1},
		{n=1,s=5,f=2,c=1},
	},
	{
		{n=1,s=6,f=0,c=2},
		{n=2,s=6,f=0,c=3},
		{n=3,s=6,f=0,c=1},
	},
	{
		{n=3,s=7,f=1,c=1},
		{n=1,s=5,f=2,c=2},
		{n=2,s=6,f=0,c=3},
	},
	// invalid sents
	{
		{n=3,s=7,f=1,c=2},
		{n=2,s=7,f=2,c=2},
		{n=1,s=7,f=1,c=2},
	},
	{
		{n=1,s=5,f=0,c=2},
		{n=1,s=6,f=0,c=3},
		{n=1,s=6,f=0,c=1},
	},
	{
		{n=2,s=7,f=1,c=1},
		{n=1,s=5,f=2,c=1},
		{n=2,s=6,f=1,c=3},
	},
}
__gfx__
00000000077700000660000001000000a00000000000000000000000000000000000000000000000000000000000000000000000000000009999900000099999
0000000077667776076000001a100000aa0000000007700000770000007777000007700000770000007777000007700000770000007777009000000000000009
0070070077676666076760001aa10000a9a000000007700007777700077777700007700007ff770007ffff700007700007ff770007ffff709000000000000009
0007700077777700076767601a9a1000a99a0000007777000777777007777770007ff7000777777007777770007ff70007ffff7007ffff709000000000000009
0007700077766600767767671a99a100a999a00000777700007777707777777700777700007fff707ffffff7007ff700007fff707ffffff79000000000000009
0070070077777000766777771a99aa00a99aaa0007777770007777777777777707ffff70007777777777777707ffff70007ffff77ffffff70000000000000000
0000000077766000777777771aaa1000aaa0000007777770007777777777777707777770007ffff77ffffff707ffff70007ffff77ffffff70000000000000000
00000000077700000777777001110000a00000007777777707777777777777777ffffff707777777777777777ffffff707fffff77ffffff70000000000000000
00076000000af000000d10000000000000000000777777777777777077777777777777777fffff707ffffff77ffffff77fffff707ffffff70000000000000000
077666600aaffff00dd11110000000000000000007777770777777007777777707ffff70777777007777777707ffff707ffff7007ffffff70000000000000000
076666600afffff00d1111100000000000000000077777707777770077777777077777707ffff7007ffffff707ffff707ffff7007ffffff70000000000000000
76600666aff00fffd11001110000000000000000007777000777770077777777007ff7000777770077777777007ff70007fff7007ffffff79000000000000009
66600665fff00ff91110011500000000000000000077770007777770077777700077770007fff77007ffff70007ff70007ffff7007ffff709000000000000009
066666500fffff90011111500000000000000000000770000077777007777770000770000077777007777770000770000077ff7007ffff709000000000000009
066665500ffff9900111155000000000000000000007700000007700007777000007700000007700007777000007700000007700007777009000000000000009
00055000000990000005500000000000000000000000000000000000000000000000000000000000000000000000000000000000000000009999900000099999
07777770000070000000000000070000000000000000000000000000000000000000000000000000000000000000000000000000000000000000000070700000
07000070000707007777777700707000000000000007700000770000007777000007700000770000007777000007700000770000007777000000000007000000
07000070007000707000000707000700000000000007700007777700067777700007700007ff770006ffff700007700007ff770006ffff700000000070700000
0700007007000007700000077000007000000000006777000667777006777770006ff7000667777006777770006ff70006ffff7006ffff700000000000000000
070000707000007070000007070000070000000000667700006677707677777700667700006fff707ffffff7006ff700006fff707ffffff70000000000000000
070000700700070070000007007000700000000007667770007677777667777707ffff70007677777667777707ffff70007ffff77ffffff70000000000000000
070000700070700077777777000707000000000007667770007767777667777707667770007ffff77ffffff707ffff70007ffff77ffffff70000000000000000
07777770000700000000000000007000000000007776777707776777776677777ff6fff707776777776677777ffffff707fffff77ffffff70000000000000000
000e0000000e000e00700000e000e00000000000777767777776777077776677777767777fffff707ffffff77ffffff77fffff707ffffff70000000000000000
e00e0e00000e0e0007070e0000e0e0000000000007776670777677007777766707ffff70777677007777766707ffff707ffff7007ffffff70000000000000000
0e000007070000e0007000000e00007000000000077766707777670077777667077766707ffff7007ffffff707ffff707ffff7007ffffff70000000000000000
00020770700020000e0020070002000700000000007766000777660077777767007ff6000777660077777767007ff60007fff6007ffffff70000000000000000
0e002007070200000002077000002070000000000077760007777660077777600077760007fff66007ffff60007ff60007ffff6007ffff600000000000000000
00700000000070700e0000070707000000000000000770000077777007777760000770000077777007777760000770000077ff7007ffff600000000000000000
07070e000e0e0000e00e0e000000e0e0000000000007700000007700007777000007700000007700007777000007700000007700007777000000000000000000
0070000000e00070000e000007000e00000000000000000000000000000000000000000000000000000000000000000000000000000000000000000000000000
0bbb3b3333333300077b3bb3333333000bbb77b3333333000b7bbb33b77b33000bbb777b33bb77000bbb3b3377b333000bbb3b3333b777000bbb3b3333333300
b0000000000000307000000000000030b000000000000030b000000000000030b000000000000070b000000000000030b0000000000000b0b000000000000030
b0333033303330307033303330333030b077b0b33033303070b330b770b33030b0bb7033b077b070b0333077b0333030b0333033b077b0b0b0333033303330b0
b000303300303030b000303300303030b000b03300303030700030b700303030b00070330070b0b0b000307b003030b0b00030330070b030b000303300303070
3030003000303030b0300030003030303070003000303030b0b0007000303030b0b0003000b030b030300070003030b03030003000703030303000300030b070
30333033303030303033303330303030707b3033303030303033307bb0303030b0b7b03b70303030303330bb3030b07030333033b07030303033303330b0b070
b000000000000030b0000000000000307000000000000030b0000000000000307000000000000030b000000000000070b000000000000030b000000000000070
03333333333333000b333333333333000bbb33333333330003377bb3b333330007bb33b77b333300033b777b33bb77000333333377bb3300033333333bb77700
077777777777777777000000000000000000666777777770000066777777777007777777777777700000ddddddddddd00000bbbbbbbbbbb00888888888888880
700000000000000000700000000000000066666ffffffff70066000000000007700000000000000700dd22222222222d00bb00000000000b8000000000000008
707770666077706660700000000000000666666ffffffff706000000000000077fff6666fffffff70d2222222222222d0b0000000000000b8222222222222228
707070060070006060700000000000007f66666ffffffff770000000000000077000000000000007d22222222222222db00000000000000b8000000000000008
707770060070006060700000000000007ff6666f7777777070000000777777700777ff66ffff7770d2222222ddddddd0b0000000bbbbbbb00888222222228880
707000666077706660700000000000007fff66670000000070000006000000000000700000070000d222222d00000000b000000b000000000000800000080000
700000000000000000700000000000007ffff666777777007000000077777000000007f6ff700000d2222222dddddd00b0000000bbbbb0000000082222800000
077777777777777777000000000000007fffff66ffffff7070000000000007000000070000700000d2222222222222d0b000000000000b000000080000800000
0777777777777777777777777700000007ffffff66fffff77000000000000700000007ff6f7000000d2222222222222db000000000000b000000082222800000
7000000000000000000000000070000000777777666ffff77000000077777000000007000070000000dddddd2222222db0000000bbbbb0000000080000800000
70777066607770666070006660700000000000007666fff77000000700000000000007ff6f70000000000000d222222db000000b000000000000082222800000
7070000600707060007000660070000007777777f6666ff7700000007766666000000700007000000ddddddd2222222db0000000bbbbbbb00000080000800000
700070060070706060700060007000007ffffffff66666f77000000000000006000007ff66700000d22222222222222db00000000000000b0000082222800000
707770666070706660777066607000007ffffffff666666007000000000000060000070000700000d2222222222222d00b0000000000000b0000080000800000
700000000000000000000000007000007ffffffff66666000077000000000006000007fff6700000d22222222222dd0000bb00000000000b0000082222800000
077777777777777777777777770000000777777776660000000077666666666000000077770000000ddddddddddd00000000bbbbbbbbbbb00000008888000000
007777770077777007777770000000000000000000000000000000000000000000aaaaa000aaaaa000aaa0000aaaaa00aaaaaaaaaaaaaaaa00aaaaa00aaaaaa0
07000007070000077000000700000000000000000000000000000000000000000aaaaaaa0aaaaaaa00aaa0000aaaaaa0aaaaaaaaaaaaaaaa0aaaaaa0aaaaaaaa
7000777070007770700000070000000000000000000000000000000000000000aaa000aaaaa00aaa0aaaa0000aa00aaa000aaa000aa000000aa00aa0aaaaaaaa
7000000770000007077007700000000000000000000000000000000000000000aa000000aa0000aa0aaa0000aaa000aa00aaaa00aaaaaa00aaa00aa0aa0aa0aa
7000000770000007007007000000000000000000000000000000000000000000aa00aaaaaa0000aa0aaa0000aaa000aa00aaa000aaaaaa00aa000aaaaa0aa0aa
0777000770007770007007000000000000000000000000000000000000000000aaa000aaaaa00aaaaaaa0000aa000aaa0aaaa000aa00000aaaaaaaaaa00000aa
7000007007000007007007000000000000000000000000000000000000000000aaaaaaa0aaaaaaa0aaaaaaaaaaaaaaa00aaa0000aaaaaaaaa0000aaaa00000aa
77777700007777700007700000000000000000000000000000000000000000000aaaaa000aaaaa00aaaaaaaaaaaaa0000aaa0000aaaaaaaaa0000aaaa00000aa
0000000000000000000bbbbb1fffffffffffffffffffffff00000000000033330000000004000000004000000000000000000000000060006700000000000000
0000000000000000bbbbb33bffffffffffffffffffffffff000000000033353300000000040000004440005000000000000000000066e706ee77700000000000
0000000000000bbbbbb333331fffffffffffffffffffffff0000000003355555000000000044000040000500000000000000006666eeee6ee7eee70000000000
000000000000bb3b33335535ffffffffffffffffffffffff000000005550010100000000400440040000540000000000000066eeeeeeeeee7eeeee7700000000
0000000000bbb33355551111ffffffffffffffffffffffff0000000011010000000000000400440500454000000000000006eeeeeeeeeeeeeee7eeee77000000
000000000bb333551111ff1f01ffffffffffffffffffffff000000000000000000000000005004544450000000000000006eeeeeee77eeeeee77eeeeee700000
00000000333311111f1f1ff10fffffffffffffffffffffff000000000000000000000000000544444000000000000000006ee77eeeeeeeeeeeee777e7ee70000
0000000b31110000f1fff1ff01ffffffffffffffffffffff00000000000000000000000000005544000000000000000006eeeee77eeee77eeeeeeee7eee70000
000000331f1f1ffff1fff1ff00ffffffffffffffffffffff0000000000000000000000000000005440000000000000006eeeeeeee7eeeee7eeeeee2eeeee7000
00000331fff1ff1ffffffff1001fffffffffffffffffffff000000000000000000000000000000044400000000000066eeeeeeeeeeeeeee72eee22eee7ee7000
000031ff1f1ffff1fff1ffff00ff1fffffffffffffffffff0000000000000000000000000000000044400000000066eeeeeeee2eeeeeeeeee222eeeeeee27000
00003f1ffffff1fff1ffff1f0001ffffffffffffffffffff00000000000000000000000000000000444000000002eeeee2ee2eeee2eee2ee2eeee2e2ee270000
00031ff1f1ff1ff1ffffffff00001fffffffffffffffffff000000000000000000000000000000005444000000002eeeee22e2222e222eee22222e2222270000
0031f1ffffffffff1fff1ff10000ff1fffffffffffffffff00000000000000000000000000000000544440000002e22ee2222eee222e22e2e22ee22222600000
003f1fffffffff1fffffffff000001f1ffffffffffffffff000000000000000000000000000000054b454440000022222e222222222220220202222266000000
01fffff1ff1ffffffffff1ff0000001fffffffffffffffff00000000000000000000000000000054bb4454b40000002222222200220000002020226600000000
f11fffffffffffffffffffff00000001f1ffffffffffffff00000000000000000000000000bbbbbb000000000000000000000000000660007700000000000000
f1ffffffff1ffffff1ffffff000000001f1f1fffffffffff00000000000000000000000bbbb3b33b00000000000000000000000000667606ee77000000000000
fffffffffffffffffffff1ff0000000001fffff1ffffffff000000000000000000000bbb3b33333300000000000000000000066666eeee6ee7ee770000000000
1ffff1ffffffffffffffffff000000000011f1ff1fffffff0000000000000000000bbb3333333535000000000000000000066eeeeeeeeeee7eeeee7700000000
ffffffffffffffffffffffff00000000000011ffff1f1ff1000000000000000000b3b333335550000000000000000000006eeeeeeeeeeeeeeee7eeee70000000
ffffffff1fff1fffffffffff00000000000001111111f1ff0000000000000000033b3355551100000000000000000000006eeeeeee7eeeeeee77eeeee7700000
ffffffffffffffffffffffff0000000000000000111111110000000000000000b335551111000000000000000000000006ee7eeeeeeeeeeeeee7777e7ee70000
1ffff1ffffffffffffffffff00000000000000000001111100000000000000033551110000101001000000000000000006eeee77eeee777eeeeeeee7eee70000
0000000000000000000000000000000000000000000e77000000000000000033511000000001001000000000000000666eeeeeee7eeee7eeeeee22eeeeee7000
000000000000000000000000000000000000000000eeee7000000000000000351001001010000000000000000000662ee2eeee2eeeeeeee2ee22eeeee7e27000
000000000000000000000000000000000000000002eee7e70000000000000300000000000010000000000000000222eeeeee2eeee2eeeeee22eeeeeeee227000
0000000000000000000000000000000000000000222eeee7000000000000030001000000000000000000000000002eeeee22e222e2eee2eeeeee2e22e2270000
00000000000000000000000000000000000000000242042000000000000030000000000000000001000000000000222ee2222eee2e222eee2222e22222270000
00000000000000000000000000000000000000000004400000000000000000000000001000000000000000000000022222222222222e22e222ee222222600000
00000000000000000000000000000000000000000000540000000000000000000000000000001000000000000000002200222222222222222222222666000000
00000000000000000000000000000000000000000005444000000000000300010001000000000000000000000000000000000000220222202222266000000000
00070000007700000077700000070000007700000077700000070000007700000077700000000000000000000000000000000000000000000000000000000000
007f700007ff7700007f7000007f700007ff7700007f700000777000077777000077700000000000000000000000000000000000000000000000000000000000
007f7000007fff7007fff70000777000007777700777770000777000007777700777770000000000000000000000000000000000000000000000000000000000
07fff700007fff7007fff70007fff700007fff7007fff70007777700007777700777770000000000000000000000000000000000000000000000000000000000
07fff70007fff70007fff70007777700077777000777770007777700077777000777770000000000000000000000000000000000000000000000000000000000
007f700007fff70007fff700007f700007fff70007fff70000777000077777000777770000000000000000000000000000000000000000000000000000000000
007f70000077ff70007f700000777000007777700077700000777000007777700077700000000000000000000000000000000000000000000000000000000000
00070000000077000077700000070000000077000077700000070000000077000077700000000000000000000000000000000000000000000000000000000000
00000000000000000000000000000000000000000000000000000000000000000000000000000000000000000000000000000000000000000000000000000000
00000000000000000000000000000000000000000000000000000000000000000000000000000000000000000000000000000000000000000000000000000000
00000000000000000000000000000000000000000000000000000000000000000000000000000000000000000000000000000000000000000000000000000000
00000000000000000000000000000000000000000000000000000000000000000000000000000000000000000000000000000000000000000000000000000000
00000000000000000000000000000000000000000000000000000000000000000000000000000000000000000000000000000000000000000000000000000000
00000000000000000000000000000000000000000000000000000000000000000000000000000000000000000000000000000000000000000000000000000000
00000000000000000000000000000000000000000000000000000000000000000000000000000000000000000000000000000000000000000000000000000000
00000000000000000000000000000000000000000000000000000000000000000000000000000000000000000000000000000000000000000000000000000000
5f666f6fff666f6f6f666f66ffffff50000000000000000000000000000e0000000e000e00700000e000e0000000000000000000000000000000000000000000
50600060006060606060006060000500000000000000000000000000e00e0e00000e0e0007070e0000e0e0000000000000000000000000000000000000000000
506600600060606660660066000050000000000000000000000000000e000007070000e0007000000e0000700000000000000000000000000000000000000000
5060006660666066606660606005000000000000000000000000000000020770700020000e002007000200070000000000000000000000000000000000000000
500000000000000000000000005000000000000000000000000000000e0020070702000000020770000020700000000000000000000000000000000000000000
5555555555555555555555555500000000000000000000000000000000700000000070700e000007070700000000000000000000000000000000000000000000
0000000000000000000000000000000000000000000000000000000007070e000e0e0000e00e0e000000e0e00000000000000000000000000000000000000000
000000000000000000000000000000000000000000000000000000000070000000e00070000e000007000e000000000000000000000000000000000000000000
00000000000000000000000000000000000000000000000000000000000220000002200000ee2200000220000003300000000000000000000000000000000000
0000000000000000000000000000000000000000000000000000000000e772000e277e000e77e72000e772e00030030000000000000000000000000000000000
555555555555500000000000000000000000000000000000000000000ee772e0e7277ee00227e7200ee7727e0bb003b000000000000000000000000000000000
50000000000005000000000000000000000000000000000000000000277ff77ee77ff772277ff27e277ff77eb00b300b00000000000000000000000000000000
50660066600600500000000000000000000000000000000000000000277ff27e2eeff772277ff77e277ffee2b00bcc0b00000000000000000000000000000000
506060606060600500000000000000000000000000000000000000000227e720277272200ee772e0022727720bb020c000000000000000000000000000000000
506060606066600050000000000000000000000000000000000000000e77e72002277e0000e7720000e77220020020c000000000000000000000000000000000
5f66ff6f6f6f6ffff50000000000000000000000000000000000000000ee2200000ee00000022000000ee0000022cc0000000000000000000000000000000000
__map__
0000000000000000000000000000000000000000000000000000000000000000000000000000000000000000000000000000000000000000000000000000000000000000000000000000000000000000000000000000000000000000000000000000000000000000000000000000000000000000000000000000000000000000
0000000000009c00000000000000000000000000000000000000000000000000000000000000000000000000000000000000000000000000000000000000000000000000000000000000000000000000000000000000000000000000000000000000000000000000000000000000000000000000000000000000000000000000
00000000a0b100898a0000000000000000000000000000000000000000000000000000000000000000000000000000000000000000000000000000000000000000000000000000000000000000000000000000000000000000000000000000000000000000000000000000000000000000000000000000000000000000000000
a0a100a0a0a100999a0000000000000000000000000000000000000000000000000000000000000000000000000000000000000000000000000000000000000000000000000000000000000000000000000000000000000000000000000000000000000000000000000000000000000000000000000000000000000000000000
b0b0a1b0b0a10000000000000000000000000000000000000000000000000000000000000000000000000000000000000000000000000000000000000000000000000000000000000000000000000000000000000000000000000000000000000000000000000000000000000000000000000000000000000000000000000000
